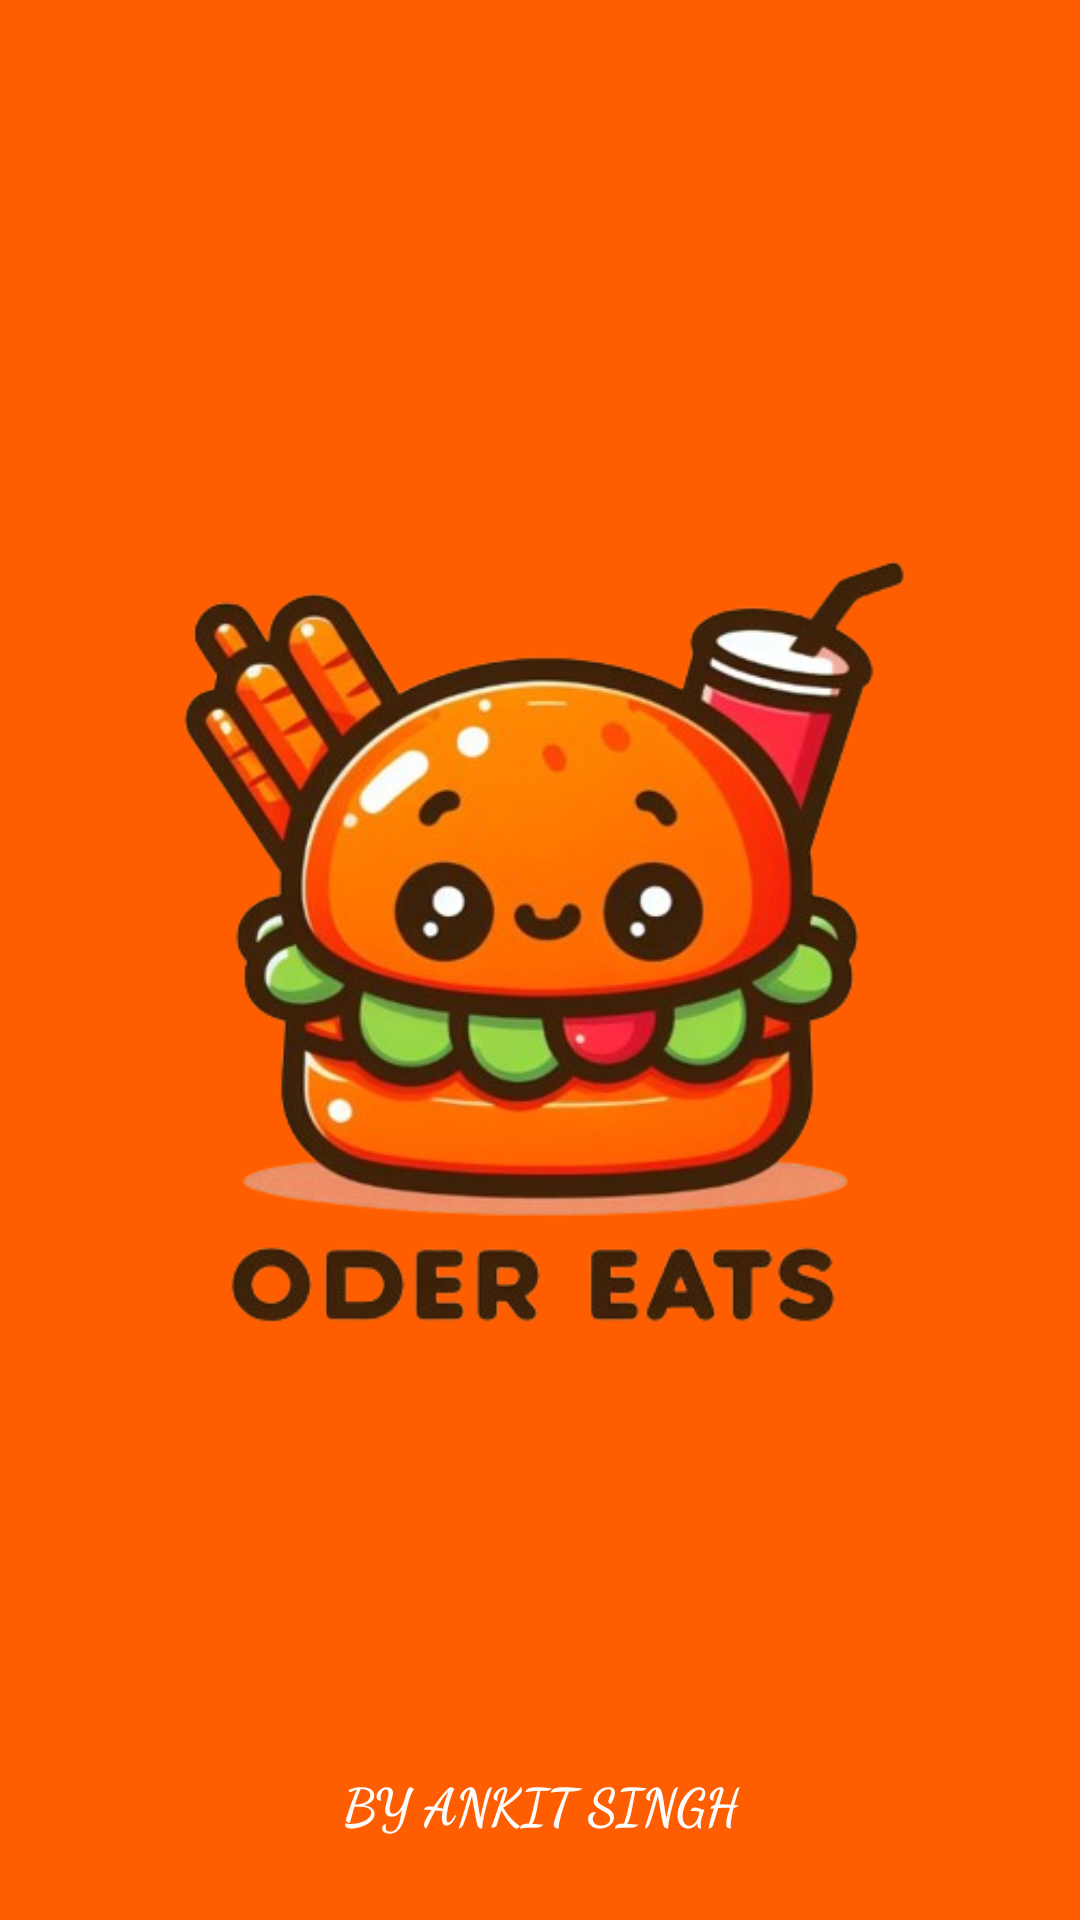

Android layout source for this screen:
<!-- AndroidManifest.xml: application theme Theme.OrderEats -->
<!-- res/layout/activity_splash_screen.xml -->
<?xml version="1.0" encoding="utf-8"?>
<androidx.constraintlayout.widget.ConstraintLayout xmlns:android="http://schemas.android.com/apk/res/android"
    xmlns:app="http://schemas.android.com/apk/res-auto"
    xmlns:tools="http://schemas.android.com/tools"
    android:layout_width="match_parent"
    android:layout_height="match_parent"
    android:background="#ff5e00"
    tools:context=".SplashScreen">

    <ImageView
        android:layout_width="wrap_content"
        android:layout_height="wrap_content"
        android:id="@+id/back2"
        android:background="@drawable/orange_button"
        android:layout_marginLeft="40dp"
        android:layout_marginRight="40dp"
        android:adjustViewBounds="false"
        app:layout_constraintBottom_toBottomOf="parent"
        app:layout_constraintEnd_toEndOf="parent"
        app:layout_constraintStart_toStartOf="parent"
        app:layout_constraintTop_toTopOf="parent"
        app:layout_constraintHorizontal_bias="0.477"
        android:src="@drawable/logoapp"/>
    <TextView
        android:layout_width="217dp"
        android:layout_height="30dp"
        android:id="@+id/Slogan"
        android:fontFamily="cursive"
        android:text="By Ankit Singh"
        android:textAlignment="center"
        android:textAllCaps="true"
        android:textColor="#FDFDFD"
        android:textSize="17sp"
        android:textStyle="bold"
        app:layout_constraintBottom_toBottomOf="parent"
        app:layout_constraintStart_toStartOf="parent"
        app:layout_constraintEnd_toEndOf="parent"
        app:layout_constraintTop_toBottomOf="@id/back2"/>
</androidx.constraintlayout.widget.ConstraintLayout>
<!-- resources referenced by this layout -->
<resources>
  <!-- drawable logoapp: png bitmap (drawable, 182623 bytes) -->
  <!-- drawable orange_button (drawable) -->
  <?xml version="1.0" encoding="utf-8"?>
  <selector xmlns:android="http://schemas.android.com/apk/res/android">
      <item>
          <shape android:shape="rectangle">
              <solid android:color="#ff5e00"/>
              <corners android:radius="250dp"/>
          </shape>
      </item>
  </selector>
  <style name="Theme.OrderEats" parent="Base.Theme.OrderEats" />
  <style name="Base.Theme.OrderEats" parent="Theme.Material3.DayNight.NoActionBar">
          
          
      </style>
</resources>
